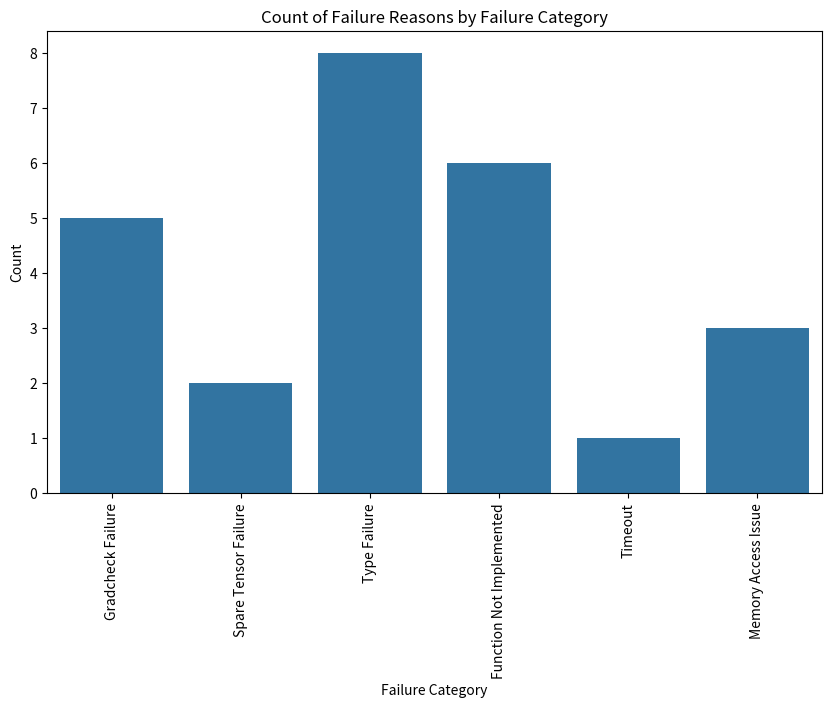

This chart was generated by the following Python code: (Note: this script raises an exception after producing the figure.)
import seaborn as sns
import pandas as pd
import matplotlib.pyplot as plt

# Assuming you have a DataFrame named 'data' with columns 'failure_category' and 'failure_reason'
torch_tpu_data = {'failure_category': ["Gradcheck Failure", "Spare Tensor Failure", "Type Failure", "Function Not Implemented", "Timeout", "Memory Access Issue"], 'count': [5, 2, 8, 6, 1, 3]}
torch_gpu_data = {'failure_category': ["Gradcheck Failure", "Spare Tensor Failure", "Type Failure", "Function Not Implemented", "Timeout", "Memory Access Issue"], 'count': [1, 0, 1, 1, 0, 0]}

tensorflow_tpu_data= {"failure_category": ["Zero Sized Variable Failure", "Function Not Implemented", "assert_like Failure", "Type Failure", "Crossing the XLA/TF Boundary"], "count": [1, 5, 1, 4, 3]}

# Create a grouped bar chart with Seaborn
f, ax = plt.subplots(figsize=(10, 6))
sns.barplot(data=torch_tpu_data, x='failure_category', y='count')
ax.tick_params(axis='x', rotation=90)

# Customize the chart
plt.title('Count of Failure Reasons by Failure Category')
plt.xlabel('Failure Category')
plt.ylabel('Count')

# Show the chart
plt.savefig('plot_images/torch_tpu_categories.png', bbox_inches='tight')
plt.show()

f, ax = plt.subplots(figsize=(10, 6))
sns.barplot(data=torch_gpu_data, x='failure_category', y='count')
ax.tick_params(axis='x', rotation=90)

# Customize the chart
plt.title('Count of Failure Reasons by Failure Category')
plt.xlabel('Failure Category')
plt.ylabel('Count')

# Show the chart
plt.savefig('plot_images/torch_gpu_categories.png', bbox_inches='tight')
plt.show()

f, ax = plt.subplots(figsize=(10, 6))
sns.barplot(data=tensorflow_tpu_data, x='failure_category', y='count')
ax.tick_params(axis='x', rotation=90)

# Customize the chart
plt.title('Count of Failure Reasons by Failure Category')
plt.xlabel('Failure Category')
plt.ylabel('Count')

# Show the chart
plt.savefig('plot_images/tensorflow_gpu_categories.png', bbox_inches='tight')
plt.show()